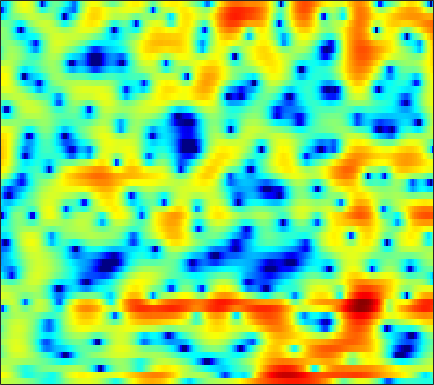

Data behind this chart, as committed beside it:
2.5479, 2.516, 2.4512, 2.337, 2.246, 2.0907, 1.9062, 1.7531, 1.5233, 1.2594, 0.97904, 0.73573, 0.34638, -0.064208, -0.4038, -0.89351, -1.4379, -1.8877, -2.5093, -3.1485, -3.7502, -4.1432, -4.4462, -4.5189
4.76, 4.586, 4.227, 3.722, 3.244, 2.442, 1.472, 0.6345, -0.6128, -1.955, -3.192, -3.889, -4.324, -4.16, -3.817, -3.255, -2.785, -2.552, -2.447, -2.611, -2.994, -3.395, -3.975, -4.409
2.629, 2.625, 2.464, 2.131, 1.755, 1.101, 0.2826, -0.4325, -1.473, -2.518, -3.374, -3.743, -3.794, -3.378, -2.906, -2.237, -1.615, -1.212, -0.7946, -0.4941, -0.2954, -0.1871, -0.08255, 0.001772
1.224, 1.413, 1.619, 1.757, 1.816, 1.821, 1.764, 1.686, 1.541, 1.37, 1.189, 1.056, 0.8785, 0.7055, 0.569, 0.3717, 0.1476, -0.04051, -0.3311, -0.6746, -1.063, -1.383, -1.864, -2.392
-1.233, -0.3088, 0.7308, 1.557, 2.043, 2.531, 2.854, 3, 3.072, 3.021, 2.851, 2.652, 2.301, 1.849, 1.457, 0.8594, 0.1891, -0.3389, -1.099, -1.89, -2.708, -3.345, -4.228, -5.211
-0.8616, 0.2024, 1.374, 2.297, 2.838, 3.373, 3.704, 3.83, 3.841, 3.679, 3.332, 2.955, 2.277, 1.404, 0.6093, -0.6581, -2.181, -3.5, -5.495, -7.608, -9.468, -10.25, -10.22, -9.478
1.065, 1.533, 2.131, 2.659, 2.989, 3.327, 3.526, 3.579, 3.501, 3.256, 2.833, 2.396, 1.62, 0.6474, -0.2377, -1.653, -3.344, -4.816, -7.068, -9.493, -11.54, -12.08, -11.2, -9.505
-0.2514, 0.4157, 1.221, 1.907, 2.321, 2.744, 3.007, 3.098, 3.072, 2.882, 2.528, 2.152, 1.517, 0.7234, 0.03834, -0.9798, -2.069, -2.904, -3.984, -4.934, -5.649, -5.967, -6.05, -5.792
-1.688, -0.4976, 0.7336, 1.667, 2.208, 2.75, 3.098, 3.246, 3.292, 3.171, 2.885, 2.568, 1.992, 1.24, 0.5735, -0.4912, -1.76, -2.863, -4.541, -6.482, -8.603, -10.09, -11.14, -10.25
-0.2623, 0.2692, 0.9233, 1.511, 1.884, 2.291, 2.58, 2.72, 2.798, 2.749, 2.558, 2.327, 1.896, 1.304, 0.7557, -0.1465, -1.266, -2.268, -3.862, -5.811, -8.135, -9.925, -11.3, -10.21
-0.679, -0.7295, -0.4888, -0.001777, 0.4245, 0.9544, 1.359, 1.553, 1.677, 1.665, 1.562, 1.452, 1.27, 1.046, 0.8685, 0.5484, 0.1368, -0.2404, -0.8419, -1.491, -2.145, -2.555, -2.942, -3.105
-11.24, -13.04, -5.662, -1.779, -0.0747, 1.245, 1.801, 1.815, 1.382, 0.6011, -0.2491, -0.6637, -0.5548, 0.1772, 0.8408, 1.662, 2.223, 2.437, 2.454, 2.192, 1.661, 1.103, 0.1367, -1.054
2.337, 1.955, 2.051, 2.476, 2.758, 2.836, 2.467, 1.81, 0.2652, -2.333, -6.753, -11.57, -9.695, -4.146, -1.537, 0.6761, 1.965, 2.475, 2.697, 2.458, 1.791, 0.9965, -0.4104, -2.329
3.688, 3.396, 3.072, 2.794, 2.588, 2.277, 1.867, 1.488, 0.9207, 0.308, -0.2031, -0.4179, -0.3901, -0.07166, 0.2547, 0.6663, 0.8885, 0.8905, 0.6355, 0.02075, -0.9475, -1.905, -3.453, -5.318
2.396, 2.156, 1.861, 1.601, 1.445, 1.298, 1.223, 1.212, 1.241, 1.314, 1.434, 1.54, 1.686, 1.815, 1.877, 1.873, 1.727, 1.492, 0.9614, 0.1623, -0.9431, -2.021, -3.864, -6.271
-0.4756, -0.9123, -1.523, -2.046, -2.293, -2.322, -1.948, -1.46, -0.6552, 0.206, 1.009, 1.547, 2.148, 2.604, 2.841, 3.005, 2.991, 2.857, 2.5, 1.947, 1.18, 0.4702, -0.6423, -1.9
-4.856, -5.848, -7.724, -10.53, -13.32, -15.41, -11.65, -8.461, -5.184, -2.751, -0.9034, 0.1891, 1.348, 2.213, 2.696, 3.14, 3.378, 3.43, 3.348, 3.099, 2.697, 2.317, 1.717, 1.041
-7.662, -8.126, -9.051, -10.22, -10.99, -11.08, -9.538, -7.801, -5.428, -3.344, -1.605, -0.5178, 0.6766, 1.609, 2.153, 2.692, 3.038, 3.178, 3.222, 3.114, 2.884, 2.636, 2.216, 1.717
-8.659, -8.255, -7.79, -7.308, -6.865, -6.11, -5.149, -4.309, -3.103, -1.889, -0.7427, 0.04156, 0.9496, 1.692, 2.135, 2.576, 2.848, 2.95, 2.958, 2.836, 2.595, 2.343, 1.931, 1.437
-9.214, -8.649, -7.851, -6.939, -6.18, -5.05, -3.851, -2.948, -1.767, -0.6602, 0.3347, 0.9958, 1.74, 2.318, 2.638, 2.914, 3.018, 2.993, 2.832, 2.543, 2.143, 1.792, 1.268, 0.6993
-10.78, -11.02, -10.75, -9.445, -7.984, -5.866, -3.851, -2.485, -0.8898, 0.441, 1.531, 2.189, 2.871, 3.331, 3.528, 3.6, 3.458, 3.209, 2.698, 2.001, 1.178, 0.5223, -0.3241, -1.035
-12.48, -16.39, -25.69, -15.54, -10.55, -6.27, -3.295, -1.574, 0.2498, 1.673, 2.761, 3.38, 3.967, 4.29, 4.366, 4.232, 3.817, 3.301, 2.302, 0.8899, -1.018, -2.825, -5.59, -7.671
-5.978, -6.274, -6.19, -5.383, -4.412, -2.897, -1.372, -0.3256, 0.8935, 1.884, 2.64, 3.07, 3.458, 3.642, 3.645, 3.464, 3.039, 2.538, 1.583, 0.2183, -1.715, -3.619, -6.779, -9.421
-3.898, -3.839, -3.528, -2.971, -2.425, -1.632, -0.8268, -0.2583, 0.3826, 0.8629, 1.179, 1.313, 1.389, 1.392, 1.365, 1.319, 1.256, 1.17, 0.9645, 0.6149, 0.1476, -0.2411, -0.7101, -0.9837
-5.641, -5.431, -4.587, -3.476, -2.625, -1.591, -0.778, -0.3391, 0.01343, 0.06263, -0.1916, -0.5937, -1.325, -2.088, -2.43, -2.293, -1.489, -0.6876, 0.34, 1.154, 1.731, 1.994, 2.168, 2.189
-24.85, -14.72, -8.324, -4.915, -3.221, -1.611, -0.5569, -0.05941, 0.2231, 0.04294, -0.7039, -1.735, -4.07, -8.507, -16.01, -15.68, -6.147, -2.695, 0.2676, 2.176, 3.395, 3.954, 4.327, 4.303
-6.859, -6.843, -6.064, -4.949, -4.091, -3.082, -2.218, -1.707, -1.246, -1.059, -1.181, -1.455, -2.042, -2.644, -2.833, -2.364, -1.096, 0.07765, 1.572, 2.806, 3.681, 4.11, 4.348, 4.191
-5.87, -6.688, -7.496, -7.831, -7.69, -7.028, -6.072, -5.307, -4.336, -3.498, -2.794, -2.356, -1.822, -1.289, -0.8542, -0.1852, 0.5576, 1.152, 1.924, 2.613, 3.149, 3.427, 3.6, 3.534
-7.976, -10.3, -14.4, -19.06, -18.85, -14.59, -11.31, -9.482, -7.663, -6.252, -5.043, -4.235, -3.222, -2.267, -1.573, -0.69, 0.1449, 0.7341, 1.45, 2.062, 2.572, 2.872, 3.162, 3.316
-6.218, -8.096, -10.84, -13.06, -13.52, -12.61, -11.35, -10.55, -9.659, -8.795, -7.783, -6.874, -5.543, -4.18, -3.207, -2.023, -0.9773, -0.2856, 0.5103, 1.177, 1.746, 2.113, 2.542, 2.914
-1.421, -2.399, -3.756, -5.07, -6.047, -7.346, -8.842, -10.24, -12.5, -14.61, -14.09, -11.87, -8.731, -6.19, -4.672, -3.067, -1.854, -1.154, -0.4251, 0.1433, 0.5986, 0.9207, 1.371, 1.894
3.116, 2.451, 1.401, 0.1463, -0.9384, -2.63, -4.699, -6.567, -9.578, -12.56, -12.56, -10.45, -7.557, -5.315, -4.034, -2.762, -1.935, -1.587, -1.427, -1.567, -1.888, -2.086, -2.019, -1.344
5.721, 5.27, 4.456, 3.407, 2.497, 1.129, -0.3419, -1.452, -2.839, -3.875, -4.426, -4.488, -4.188, -3.658, -3.247, -2.796, -2.609, -2.706, -3.32, -4.7, -7.219, -10.51, -18.08, -12.72
6.645, 6.289, 5.568, 4.6, 3.72, 2.349, 0.7938, -0.457, -2.187, -3.849, -5.2, -5.824, -6.025, -5.604, -5.082, -4.415, -3.966, -3.835, -4.032, -4.672, -5.739, -6.591, -7.227, -6.651
7.208, 6.841, 6.106, 5.08, 4.111, 2.546, 0.6063, -1.146, -4.009, -7.804, -13.2, -18.42, -16.14, -11.06, -8.62, -6.42, -4.96, -4.239, -3.604, -3.268, -3.163, -3.149, -3.173, -3.163
7.172, 6.803, 6.089, 5.095, 4.154, 2.633, 0.7693, -0.8755, -3.373, -6.181, -8.934, -10.38, -10.66, -9.469, -8.277, -6.687, -5.299, -4.439, -3.527, -2.902, -2.518, -2.418, -2.482, -2.753
6.819, 6.527, 5.932, 5.101, 4.311, 3.022, 1.476, 0.1537, -1.794, -3.906, -6.022, -7.471, -8.902, -9.295, -8.77, -7.398, -5.815, -4.705, -3.509, -2.68, -2.217, -2.107, -2.27, -2.821
6.165, 6.019, 5.637, 5.044, 4.461, 3.479, 2.251, 1.142, -0.6504, -2.889, -5.861, -8.918, -15.86, -30.48, -15.47, -9.208, -5.842, -4.143, -2.581, -1.599, -1.119, -1.032, -1.297, -2.008
4.146, 4.129, 3.973, 3.672, 3.358, 2.825, 2.128, 1.488, 0.4522, -0.7984, -2.25, -3.375, -4.626, -5.098, -4.75, -3.686, -2.441, -1.606, -0.7386, -0.1741, 0.08131, 0.06444, -0.2278, -0.8062
0.7907, 0.6924, 0.5631, 0.5152, 0.5337, 0.6096, 0.6658, 0.6772, 0.6057, 0.431, 0.2004, 0.01979, -0.156, -0.1969, -0.1252, 0.08612, 0.3564, 0.5496, 0.7486, 0.8361, 0.788, 0.6481, 0.3388, -0.1056
-3.315, -4.242, -5.181, -5.09, -4.317, -2.885, -1.501, -0.6415, 0.2461, 0.8727, 1.3, 1.518, 1.708, 1.829, 1.885, 1.927, 1.918, 1.871, 1.753, 1.54, 1.238, 0.9487, 0.5015, -0.009552
-6.05, -9.121, -17.65, -17.73, -10.22, -5.263, -2.339, -0.8379, 0.5915, 1.571, 2.215, 2.541, 2.81, 2.925, 2.933, 2.851, 2.684, 2.506, 2.18, 1.751, 1.194, 0.6956, -0.09782, -0.9938
-2.139, -2.694, -3.174, -2.933, -2.251, -1.005, 0.2311, 1.028, 1.866, 2.448, 2.798, 2.931, 2.97, 2.871, 2.727, 2.455, 2.121, 1.831, 1.385, 0.8608, 0.1905, -0.4583, -1.61, -3.223
0.9654, 1.233, 1.505, 1.735, 1.919, 2.149, 2.344, 2.438, 2.472, 2.38, 2.18, 1.947, 1.532, 1.019, 0.5729, -0.05432, -0.6739, -1.075, -1.452, -1.686, -1.877, -2.111, -2.664, -3.672
3.017, 3.362, 3.584, 3.591, 3.469, 3.155, 2.676, 2.218, 1.495, 0.6988, -0.1241, -0.7358, -1.588, -2.565, -3.466, -4.974, -6.802, -8.032, -8.428, -7.095, -5.291, -4.151, -3.079, -2.458
4.684, 4.729, 4.579, 4.186, 3.706, 2.813, 1.582, 0.4244, -1.411, -3.437, -5.26, -6.132, -6.567, -6.801, -7.238, -8.639, -11.48, -15.11, -17.15, -11.12, -6.818, -4.645, -2.646, -1.292
5.234, 5.064, 4.678, 4.044, 3.373, 2.141, 0.4243, -1.274, -4.368, -9.168, -19.19, -26.34, -13.12, -9.202, -7.737, -6.745, -6.286, -5.98, -5.292, -4.209, -2.898, -1.925, -0.7887, 0.08189
4.145, 4.041, 3.784, 3.323, 2.821, 1.899, 0.6744, -0.4575, -2.213, -4.066, -5.588, -6.139, -5.983, -5.243, -4.606, -3.804, -3.1, -2.584, -1.911, -1.2, -0.5067, -0.02958, 0.5113, 0.8629
1.625, 1.934, 2.186, 2.231, 2.113, 1.757, 1.202, 0.6646, -0.1298, -0.925, -1.618, -2.021, -2.353, -2.452, -2.4, -2.179, -1.816, -1.46, -0.9345, -0.3442, 0.2275, 0.6027, 0.9894, 1.186
-1.456, -0.3275, 0.7067, 1.315, 1.535, 1.573, 1.369, 1.087, 0.5868, -0.02481, -0.689, -1.206, -1.875, -2.482, -2.836, -3.079, -2.922, -2.555, -1.791, -0.8819, 0.03039, 0.6283, 1.267, 1.679
-2.132, -0.8974, 0.2398, 0.8912, 1.134, 1.188, 0.9885, 0.7166, 0.1888, -0.5108, -1.391, -2.194, -3.519, -5.203, -6.712, -8.732, -9.284, -8.013, -5.341, -2.88, -0.9297, 0.2258, 1.389, 2.188
-0.5717, -0.1255, 0.2631, 0.4003, 0.3389, 0.04707, -0.4382, -0.8996, -1.595, -2.342, -3.171, -3.893, -5.149, -6.958, -8.949, -12.76, -14.81, -11.5, -6.814, -3.535, -1.192, 0.1403, 1.465, 2.388
0.3294, 0.298, 0.0851, -0.3425, -0.8413, -1.757, -2.956, -3.987, -5.284, -6.097, -6.204, -5.958, -5.534, -5.254, -5.112, -4.817, -4.241, -3.497, -2.195, -0.8438, 0.3921, 1.171, 2.011, 2.603
0.6952, 0.4529, 0.001951, -0.6999, -1.454, -2.907, -5.113, -7.61, -13.22, -22.51, -12.97, -8.807, -5.519, -3.478, -2.377, -1.26, -0.3472, 0.2598, 0.9725, 1.635, 2.177, 2.483, 2.745, 2.824
-0.3834, -0.6139, -0.7968, -1.008, -1.278, -1.896, -2.843, -3.794, -5.053, -5.526, -4.619, -3.389, -1.722, -0.3287, 0.494, 1.308, 1.908, 2.239, 2.544, 2.747, 2.846, 2.843, 2.669, 2.273
-6.351, -6.041, -4.527, -2.879, -1.886, -0.9069, -0.293, 0.05678, 0.4354, 0.8114, 1.264, 1.615, 2.057, 2.386, 2.51, 2.519, 2.327, 2.11, 1.833, 1.579, 1.428, 1.346, 1.167, 0.7394
-15.66, -12.63, -7.624, -4.329, -2.495, -0.5656, 0.8986, 1.77, 2.67, 3.327, 3.752, 3.92, 3.912, 3.597, 3.13, 2.17, 0.7584, -0.5649, -2.445, -3.655, -3.407, -2.619, -1.545, -0.9323
-6.736, -7.163, -6.489, -4.712, -3.107, -1.013, 0.8207, 1.952, 3.129, 3.942, 4.395, 4.508, 4.332, 3.748, 3.007, 1.495, -0.7787, -3.273, -8.555, -17.36, -10.81, -6.633, -3.541, -1.878
